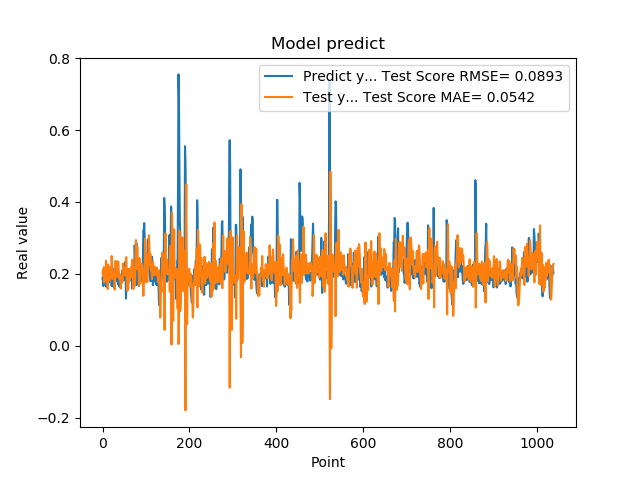

The file beside this chart, header and first rows:
1.861467957496643066e-01, 2.028768615426255195e-01
1.954913884401321134e-01, 2.103021804623742552e-01
1.660518944263458530e-01, 1.925514029332300037e-01
1.907722949981689176e-01, 2.188119312483964574e-01
1.898660957813262939e-01, 1.758969834616618266e-01
2.001174986362457275e-01, 1.863234240691066801e-01
1.948629021644592563e-01, 1.843457882430495631e-01
1.779100298881530762e-01, 2.000763744263321098e-01
1.810636967420578003e-01, 2.367417031913601477e-01
1.635809391736984530e-01, 1.961837432571789663e-01
1.916799396276473999e-01, 2.018499099272073882e-01
2.085516005754470825e-01, 1.775716249478619113e-01
1.828240007162094394e-01, 1.579876741418146935e-01
1.857409924268722534e-01, 2.256701424823615854e-01
1.752161234617233276e-01, 2.155613332054459874e-01
1.845117062330245972e-01, 1.968180187707073980e-01
1.984785944223403931e-01, 1.983957068863053674e-01
1.841159015893935880e-01, 1.817931650469358229e-01
2.104043960571288785e-01, 2.194964428018697788e-01
2.088565975427627841e-01, 1.876811329738232448e-01
1.900728046894073209e-01, 1.869505318749978273e-01
1.658952832221984863e-01, 2.497429454459078602e-01
1.852532625198364535e-01, 2.226804271235842958e-01
1.799222826957702359e-01, 1.872711488114923439e-01
1.978618204593658447e-01, 1.854038382923592909e-01
1.711323857307434082e-01, 1.900893544519093870e-01
1.623787879943847379e-01, 2.060934430187621180e-01
2.059821039438247958e-01, 2.008986525631044073e-01
2.158481031656264981e-01, 1.563961567986944246e-01
1.768843084573745450e-01, 1.935124816266996783e-01
1.834106147289275845e-01, 2.362862318580460363e-01
1.805770993232727051e-01, 2.049009211198254132e-01
2.012096941471099854e-01, 1.906980494760950051e-01
2.066745012998580933e-01, 1.973199981259705638e-01
2.195876985788345337e-01, 1.969632481992309725e-01
1.944769918918609619e-01, 2.256302704711858342e-01
1.704634428024291992e-01, 2.351194815176931296e-01
1.750701963901519775e-01, 2.151364693748154255e-01
1.796004772186279297e-01, 2.009383135681693522e-01
1.640222966670989990e-01, 1.863230692085540152e-01
1.769366562366485596e-01, 1.989080177455045950e-01
1.781685650348663330e-01, 1.796455309820413904e-01
1.855484992265701294e-01, 1.591777641729925086e-01
1.732649058103561401e-01, 1.731603924861034316e-01
1.832000017166137418e-01, 1.914004790644804332e-01
2.088083624839782715e-01, 1.923281492868452736e-01
1.873752027750015536e-01, 1.786008318953967999e-01
1.986005455255508423e-01, 2.285138897781701095e-01
1.863885968923568726e-01, 2.004417877783362667e-01
1.885485500097274780e-01, 1.980580591630924370e-01
1.833238750696182529e-01, 2.157449975870911751e-01
2.096922993659972867e-01, 2.102938777984183216e-01
2.330529242753982544e-01, 1.956773125903067123e-01
2.151579260826110562e-01, 2.019521425714475849e-01
1.312076449394226074e-01, 2.458844723513921027e-01
1.684847325086593628e-01, 2.463283262164552567e-01
2.097207009792327881e-01, 1.631904035402469977e-01
1.697814613580703458e-01, 1.528311446383471828e-01
1.778024435043334961e-01, 2.138078170609262751e-01
1.968562752008438110e-01, 1.573191413631390978e-01
1.775619983673095703e-01, 1.800891715389394410e-01
... 979 more rows
